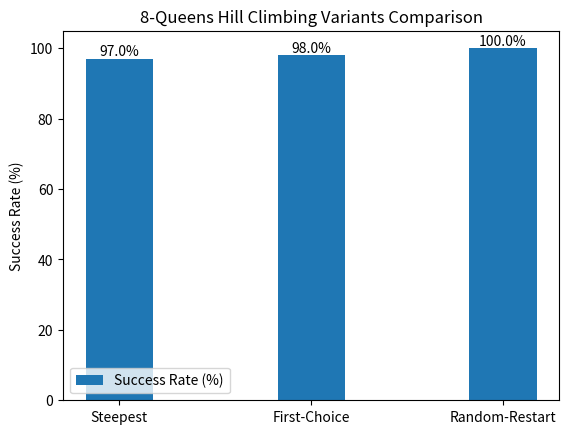

Here is the Python script that generated this plot:
import random
import time
import matplotlib.pyplot as plt
import numpy as np

N = 8

def attacks(state):
    count = 0
    for i in range(N):
        for j in range(i+1, N):
            if abs(i - j) == abs(state[i] - state[j]):
                count += 1
    return count

def random_state():
    return [random.randint(0, N-1) for _ in range(N)]

def get_neighbors(state):
    for row in range(N):
        old_col = state[row]
        for new_col in range(N):
            if new_col != old_col:
                new_state = state[:]
                new_state[row] = new_col
                yield new_state

def steepest_ascent_hc():
    state = random_state()
    while True:
        neighbors = list(get_neighbors(state))
        if not neighbors:
            break
        costs = [(attacks(nb), nb) for nb in neighbors]
        min_cost, best_nb = min(costs)
        if min_cost >= attacks(state):
            break
        state = best_nb
    return attacks(state)

def first_choice_hc():
    state = random_state()
    steps = 0
    max_steps = 100
    while steps < max_steps:
        current_cost = attacks(state)
        neighbor = None
        for nb in get_neighbors(state):
            if attacks(nb) < current_cost:
                neighbor = nb
                break
        if neighbor is None:
            break
        state = neighbor
        steps += 1
    return attacks(state)

def random_restart_hc(max_restarts=1000):
    for restarts in range(1, max_restarts + 1):
        cost = steepest_ascent_hc()
        if cost == 0:
            return restarts, 0
    return max_restarts, cost

def run_steepest(num_runs=100):
    successes = sum(1 for _ in range(num_runs) if steepest_ascent_hc() == 0)
    return successes / num_runs * 100

def run_first_choice(num_runs=100):
    total_time = 0
    successes = 0
    for _ in range(num_runs):
        start = time.time()
        cost = first_choice_hc()
        total_time += time.time() - start
        if cost == 0:
            successes += 1
    return successes / num_runs * 100, total_time / num_runs

def run_random_restart(num_trials=100, max_restarts=1000):
    total_restarts = 0
    successes = 0
    for _ in range(num_trials):
        restarts, cost = random_restart_hc(max_restarts)
        if cost == 0:
            successes += 1
            total_restarts += restarts
    avg_restarts = total_restarts / max(1, successes)
    return successes / num_trials * 100, avg_restarts

def plot_comparison():
    # Run experiments
    steepest_sr = run_steepest(100)
    fc_sr, fc_time = run_first_choice(100)
    rr_sr, rr_restarts = run_random_restart(100)
    
    methods = ['Steepest', 'First-Choice', 'Random-Restart']
    success_rates = [steepest_sr, fc_sr, rr_sr]
    
    x = np.arange(len(methods))
    width = 0.35
    
    fig, ax = plt.subplots()
    bars = ax.bar(x, success_rates, width, label='Success Rate (%)')
    ax.set_ylabel('Success Rate (%)')
    ax.set_title('8-Queens Hill Climbing Variants Comparison')
    ax.set_xticks(x)
    ax.set_xticklabels(methods)
    ax.legend()
    
    # Annotate
    for bar, sr in zip(bars, success_rates):
        height = bar.get_height()
        ax.text(bar.get_x() + bar.get_width()/2., height,
                f'{sr:.1f}%', ha='center', va='bottom')
    
    print(f'Steepest success rate: {steepest_sr:.2f}%')
    print(f'First-choice success: {fc_sr:.2f}%, avg time: {fc_time*1000:.2f}ms')
    print(f'Random-restart success: {rr_sr:.2f}%, avg restarts: {rr_restarts:.1f}')
    plt.show()

if __name__ == '__main__':
    plot_comparison()
